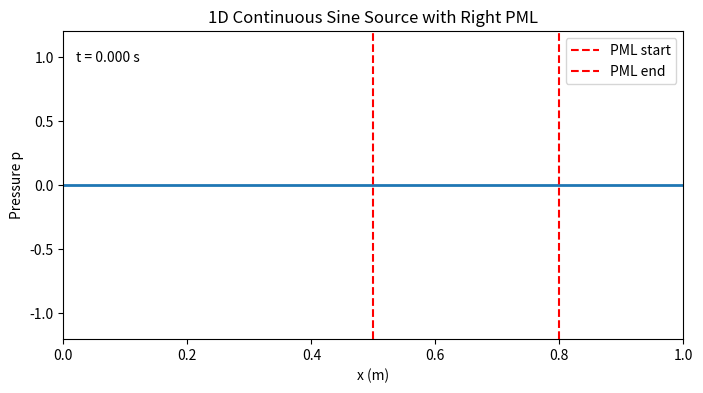
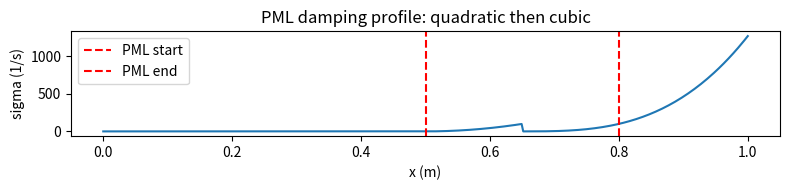

Generate these figures, in order, with matplotlib:
import numpy as np
import matplotlib.pyplot as plt
from matplotlib.animation import FuncAnimation

# -----------------------------
# Grid and physical parameters
# -----------------------------
L = 1.0               # domain length (m)
nx = 400              # number of grid points
dx = L / nx
x = np.linspace(0, L, nx)
c = 1.0               # wave speed (m/s)

# Time stepping (CFL)
CFL = 0.5
dt = CFL * dx / c
nt = 1500             # number of time steps to simulate

# -----------------------------
# PML setup: only on right side
# -----------------------------
L1 = 0.5 * L          # PML starts here
L2 = 0.8 * L                # domain end
pml_start = int(L1 / dx)
pml_end = int(L2 / dx)

# Define sigma(x) with two-stage damping: quadratic then cubic
sigma = np.zeros_like(x)
sigma_max = 100.0
for i in range(pml_start, nx):
    xi = (x[i] - L1) / (L2 - L1)  # 0 to 1 within PML
    if xi < 0.5:
        sigma[i] = sigma_max * (2*xi)**2      # quadratic in first half
    else:
        sigma[i] = sigma_max * (2*xi - 1)**3  # cubic in second half

# -----------------------------
# Initialize fields
# -----------------------------
p = np.zeros(nx)
u = np.zeros(nx)

# Sinusoidal source at x=0
f = 20.0  # Hz
omega = 2 * np.pi * f

# Second derivative function
def laplacian(p):
    d2 = np.zeros_like(p)
    d2[1:-1] = (p[2:] - 2*p[1:-1] + p[:-2]) / dx**2
    d2[0] = (p[1] - p[0]) / dx**2  # simple Neumann
    d2[-1] = (p[-2] - p[-1]) / dx**2
    return d2

# -----------------------------
# Animation setup
# -----------------------------
fig, ax = plt.subplots(figsize=(8, 4))
line, = ax.plot(x, p, lw=2)
ax.axvline(L1, color='r', linestyle='--', label='PML start')
ax.axvline(L2, color='r', linestyle='--', label='PML end')
ax.legend()
ax.set_xlim(0, L)
ax.set_ylim(-1.2, 1.2)
ax.set_xlabel('x (m)')
ax.set_ylabel('Pressure p')
ax.set_title('1D Continuous Sine Source with Right PML')
time_text = ax.text(0.02, 0.9, '', transform=ax.transAxes)

# -----------------------------
# Time stepping + animation
# -----------------------------
def update(n):
    global p, u
    d2p = laplacian(p)
    u = u + dt * (c**2 * d2p - sigma * u)
    p_new = p + dt * u

    # Boundary condition: continuous sine at x=0
    p_new[0] = np.sin(omega * n * dt)
    # Right boundary: hold previous value (absorbing-like)
    p_new[-1] = p[-1]

    p[:] = p_new

    line.set_ydata(p)
    time_text.set_text(f't = {n*dt:.3f} s')
    return line, time_text

ani = FuncAnimation(fig, update, frames=nt, interval=10, blit=True)
plt.show()

# Plot sigma profile
fig2, ax2 = plt.subplots(figsize=(8, 2))
ax2.plot(x, sigma)
ax2.axvline(L1, color='r', linestyle='--', label='PML start')
ax2.axvline(L2, color='r', linestyle='--', label='PML end')
ax2.legend()
ax2.set_xlabel('x (m)')
ax2.set_ylabel('sigma (1/s)')
ax2.set_title('PML damping profile: quadratic then cubic')
plt.tight_layout()
plt.show()